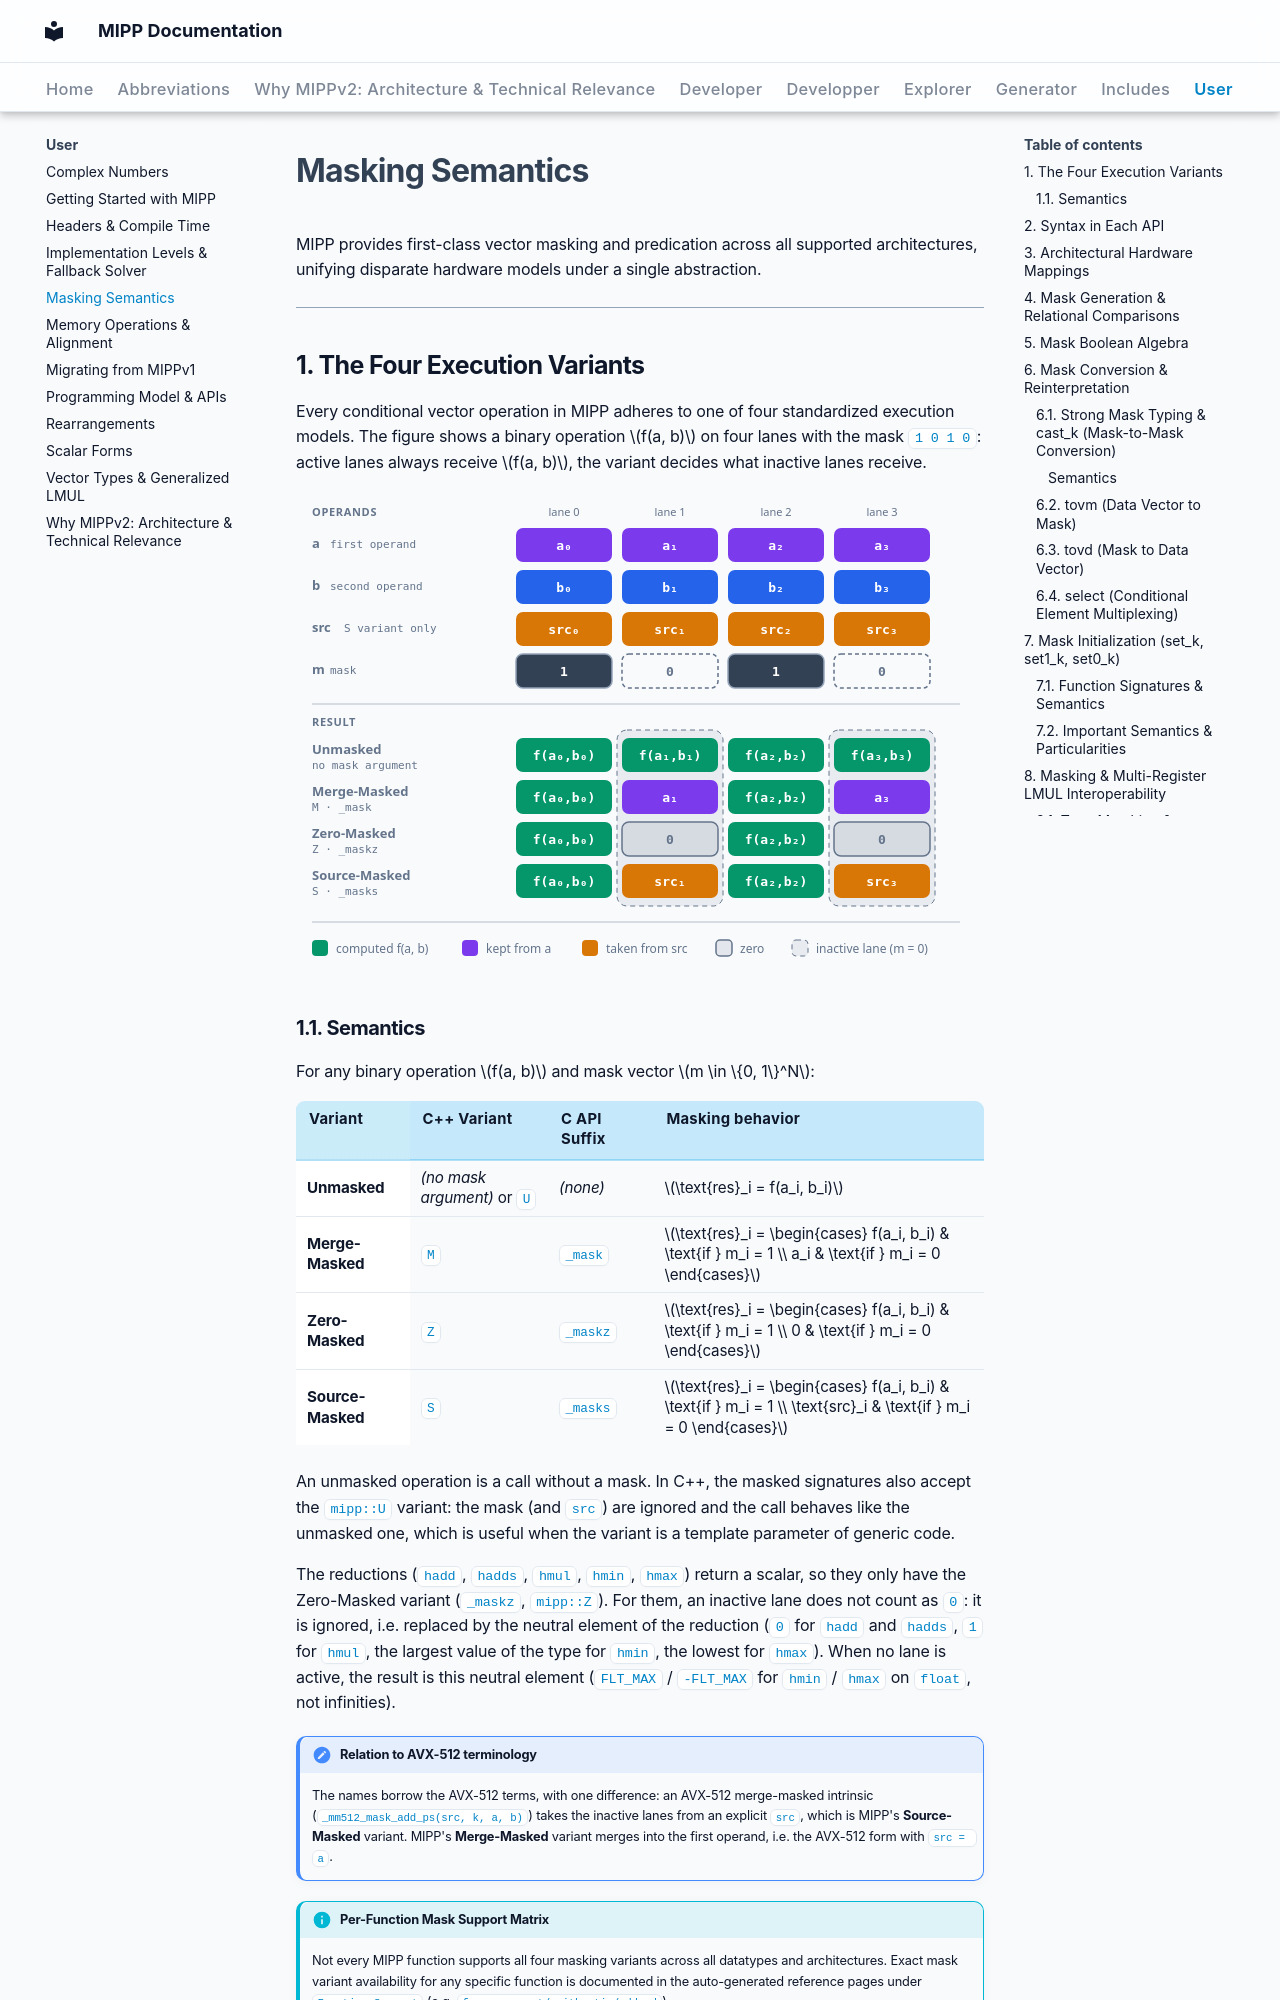

repository: aff3ct/MIPP · page: user/masking_semantics/index.html · generator: mkdocs

# Masking Semantics

MIPP provides first-class vector masking and predication across all supported architectures, unifying disparate hardware models under a single abstraction.

---

## 1. The Four Execution Variants

Every conditional vector operation in MIPP adheres to one of four standardized execution models. The figure shows a binary operation $f(a, b)$ on four lanes with the mask `1 0 1 0`: active lanes always receive $f(a, b)$, the variant decides what inactive lanes receive.

![The four masking variants: where each lane of the result comes from](../assets/images/masking_variants.svg){ width="680" }

### 1.1. Semantics

For any binary operation $f(a, b)$ and mask vector $m \in \{0, 1\}^N$:

| Variant | C++ Variant | C API Suffix | Masking behavior |
| :--- | :--- | :--- | :--- |
| **Unmasked** | *(no mask argument)* or `U` | *(none)* | $\text{res}_i = f(a_i, b_i)$ |
| **Merge-Masked** | `M` | `_mask` | $\text{res}_i = \begin{cases} f(a_i, b_i) & \text{if } m_i = 1 \\ a_i & \text{if } m_i = 0 \end{cases}$ |
| **Zero-Masked** | `Z` | `_maskz` | $\text{res}_i = \begin{cases} f(a_i, b_i) & \text{if } m_i = 1 \\ 0 & \text{if } m_i = 0 \end{cases}$ |
| **Source-Masked** | `S` | `_masks` | $\text{res}_i = \begin{cases} f(a_i, b_i) & \text{if } m_i = 1 \\ \text{src}_i & \text{if } m_i = 0 \end{cases}$ |

An unmasked operation is a call without a mask. In C++, the masked signatures also accept the `mipp::U` variant: the mask (and `src`) are ignored and the call behaves like the unmasked one, which is useful when the variant is a template parameter of generic code.

The reductions (`hadd`, `hadds`, `hmul`, `hmin`, `hmax`) return a scalar, so they only have the Zero-Masked variant (`_maskz`, `mipp::Z`). For them, an inactive lane does not count as `0`: it is ignored, i.e. replaced by the neutral element of the reduction (`0` for `hadd` and `hadds`, `1` for `hmul`, the largest value of the type for `hmin`, the lowest for `hmax`). When no lane is active, the result is this neutral element (`FLT_MAX` / `-FLT_MAX` for `hmin` / `hmax` on `float`, not infinities).

!!! note "Relation to AVX-512 terminology"
    The names borrow the AVX-512 terms, with one difference: an AVX-512 merge-masked intrinsic (`_mm512_mask_add_ps(src, k, a, b)`) takes the inactive lanes from an explicit `src`, which is MIPP's **Source-Masked** variant. MIPP's **Merge-Masked** variant merges into the first operand, i.e. the AVX-512 form with `src = a`.

!!! info "Per-Function Mask Support Matrix"
    Not every MIPP function supports all four masking variants across all datatypes and architectures. Exact mask variant availability for any specific function is documented in the auto-generated reference pages under `Function Support` (e.g. [`funcs_support/arithmetic/add.md`](../funcs_support/arithmetic/add.md)).

---
